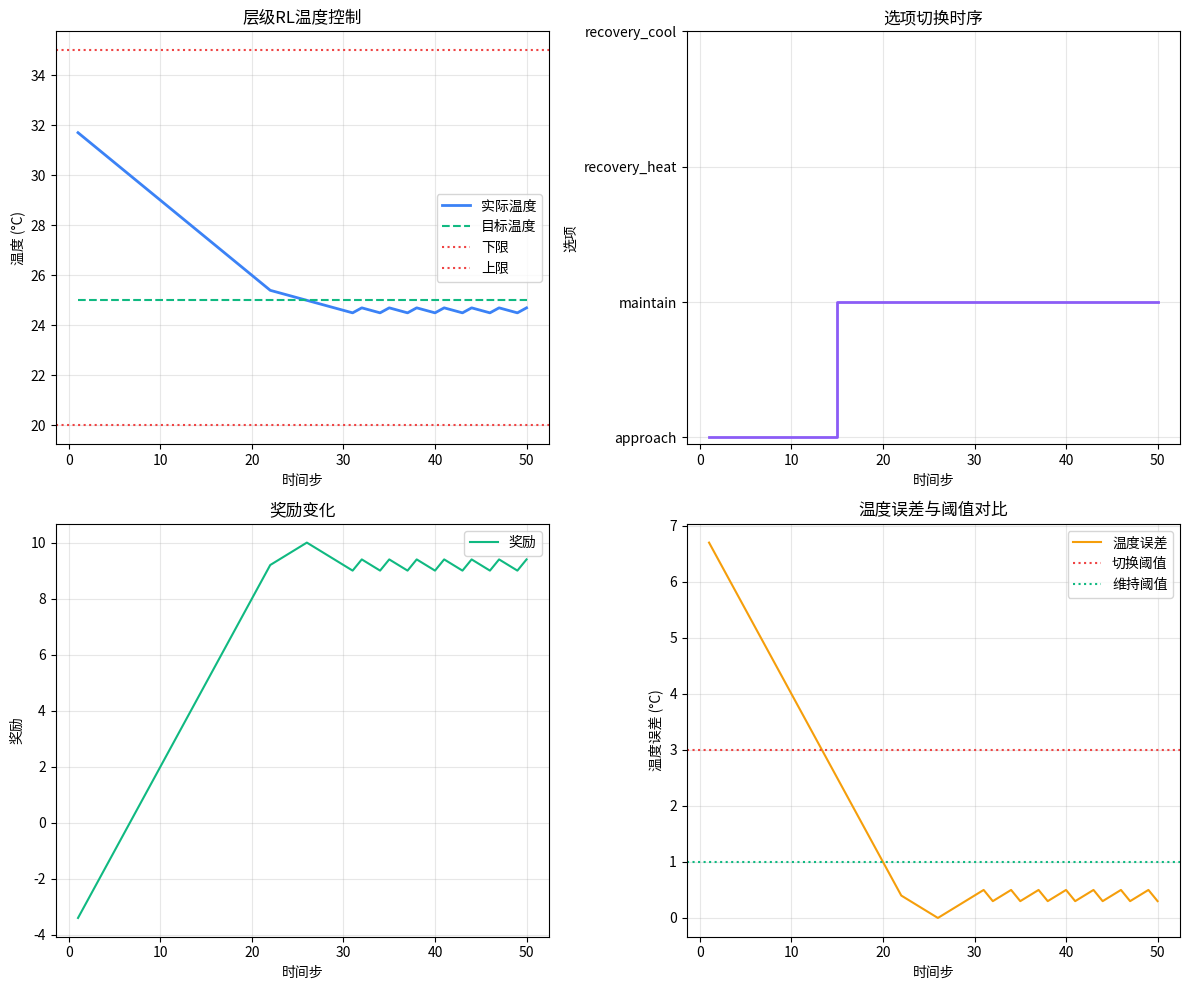

Generate this figure with matplotlib:
#!/usr/bin/env python3
# -*- coding: utf-8 -*-
"""
=============================================
 学习版：层级强化学习 (Hierarchical RL)
=============================================

📚 学习目标：
1. 理解层级决策架构
2. 掌握选项架构 (Option Architecture)
3. 学会分解复杂任务
4. 理解时间抽象的意义

🔧 技术要点：
- 高层策略 (High-level Policy)
- 低层策略 (Low-level Policy)
- 选项 (Option)
- 时间抽象 (Temporal Abstraction)

💡 适用场景：
- 复杂任务分解
- 长期规划任务
- 多阶段任务

🚀 运行方式：python learn_hierarchical_rl.py
"""

import numpy as np
import os
os.environ['MPLBACKEND'] = 'Agg'
import matplotlib
matplotlib.use('Agg')
import matplotlib.pyplot as plt

# =============================================
# 第1部分：层级强化学习智能体实现
# =============================================

class HierarchicalRLAgent:
    """
    层级强化学习智能体
    
    架构说明：
    ┌─────────────────────────────────────────────┐
    │           高层策略 (High-level)            │
    │     决策：选择"选项"或"任务模式"            │
    │     例如：'approach' vs 'maintain'         │
    │     频率：低（每N步决策一次）               │
    └────────────────────┬───────────────────────┘
                         │ 选项指令
                         ▼
    ┌─────────────────────────────────────────────┐
    │           低层策略 (Low-level)             │
    │     执行：根据选项执行具体动作              │
    │     例如：'heat', 'cool', 'idle'           │
    │     频率：高（每步决策）                    │
    └────────────────────┬───────────────────────┘
                         │ 具体动作
                         ▼
    ┌─────────────────────────────────────────────┐
    │              环境 (Environment)            │
    │           执行动作，更新状态                │
    └─────────────────────────────────────────────┘
    
    选项定义：
    - 'approach': 快速接近目标温度
    - 'maintain': 精细维持目标温度
    - 'recovery': 从边界恢复
    """
    
    def __init__(self, temp_min=20.0, temp_max=35.0, target_temp=25.0):
        """
        初始化参数
        
        参数：
        - temp_min: 温度下限
        - temp_max: 温度上限
        - target_temp: 目标温度
        """
        self.temp_min = temp_min
        self.temp_max = temp_max
        self.target_temp = target_temp
        
        # 当前选项（由高层策略决定）
        self.current_option = 'maintain'
        
        # 选项切换阈值
        self.approach_threshold = 3.0  # 误差大于此值时进入approach模式
        self.maintain_threshold = 1.0  # 误差小于此值时进入maintain模式
        
        # 当前状态
        self.current_temp = None
        self.step_count = 0
        self.option_step_count = 0
    
    def reset(self, initial_temp=None):
        """重置环境"""
        if initial_temp is None:
            self.current_temp = np.random.uniform(22, 28)
        else:
            self.current_temp = initial_temp
        self.step_count = 0
        self.option_step_count = 0
        self.current_option = 'maintain'
        print(f"🔄 环境已重置，初始温度: {self.current_temp:.1f}°C")
    
    def high_level_policy(self):
        """
        高层策略：选择选项（任务模式）
        
        决策逻辑：
        - 如果温度误差 > approach_threshold → 'approach' 模式（快速接近）
        - 如果温度接近边界 → 'recovery' 模式（恢复）
        - 否则 → 'maintain' 模式（精细维持）
        
        返回：
        - option: 当前选项
        """
        temp_error = self.current_temp - self.target_temp
        abs_error = abs(temp_error)
        
        # 检查是否接近边界
        distance_to_lower = self.current_temp - self.temp_min
        distance_to_upper = self.temp_max - self.current_temp
        
        # 边界恢复模式
        if distance_to_lower < 2.0:
            option = 'recovery_heat'
        elif distance_to_upper < 2.0:
            option = 'recovery_cool'
        # 快速接近模式
        elif abs_error > self.approach_threshold:
            option = 'approach'
        # 精细维持模式
        else:
            option = 'maintain'
        
        # 记录选项切换
        if option != self.current_option:
            print(f"🔀 选项切换: {self.current_option} → {option}")
            self.current_option = option
            self.option_step_count = 0
        
        self.option_step_count += 1
        
        return self.current_option
    
    def low_level_policy(self, option):
        """
        低层策略：根据选项执行具体动作
        
        参数：
        - option: 当前选项
        
        返回：
        - action: 具体动作 ('heat', 'cool', 'idle')
        """
        temp_error = self.current_temp - self.target_temp
        
        if option == 'approach':
            # 快速接近：使用较大动作
            if temp_error < -1.0:
                return 'heat'
            elif temp_error > 1.0:
                return 'cool'
            else:
                return 'idle'
        
        elif option == 'maintain':
            # 精细维持：使用更小的阈值
            if temp_error < -0.5:
                return 'heat'
            elif temp_error > 0.5:
                return 'cool'
            else:
                return 'idle'
        
        elif option == 'recovery_heat':
            # 边界恢复：强制加热
            return 'heat'
        
        elif option == 'recovery_cool':
            # 边界恢复：强制冷却
            return 'cool'
        
        else:
            return 'idle'
    
    def select_action(self):
        """
        层级决策：先选选项，再选动作
        
        返回：
        - action: 最终动作
        - option: 当前选项
        """
        option = self.high_level_policy()
        action = self.low_level_policy(option)
        return action, option
    
    def step(self, action):
        """执行动作，更新状态"""
        delta_temp = -0.1  # 自然散热
        
        if action == 'heat':
            delta_temp += 0.3
        elif action == 'cool':
            delta_temp -= 0.2
        
        self.current_temp = max(self.temp_min, min(self.temp_max, self.current_temp + delta_temp))
        self.step_count += 1
        
        # 计算奖励
        temp_error = abs(self.current_temp - self.target_temp)
        reward = 10.0 - temp_error * 2
        
        if self.current_temp <= self.temp_min or self.current_temp >= self.temp_max:
            reward -= 50.0
        
        done = self.step_count >= 100
        
        return reward, done

# =============================================
# 第2部分：可视化工具
# =============================================

def plot_results(results):
    """绘制完整结果"""
    steps = [r['step'] for r in results]
    temps = [r['temperature'] for r in results]
    options = [r['option'] for r in results]
    
    fig, ((ax1, ax2), (ax3, ax4)) = plt.subplots(2, 2, figsize=(12, 10))
    
    # 温度曲线
    ax1.plot(steps, temps, label='实际温度', color='#3B82F6', linewidth=2)
    ax1.plot(steps, [25]*len(steps), label='目标温度', color='#10B981', linestyle='--')
    ax1.axhline(y=20, color='#EF4444', linestyle=':', label='下限')
    ax1.axhline(y=35, color='#EF4444', linestyle=':', label='上限')
    ax1.set_xlabel('时间步')
    ax1.set_ylabel('温度 (°C)')
    ax1.set_title('层级RL温度控制')
    ax1.legend()
    ax1.grid(True, alpha=0.3)
    
    # 选项切换
    option_codes = {'approach': 1, 'maintain': 2, 'recovery_heat': 3, 'recovery_cool': 4}
    option_values = [option_codes[opt] for opt in options]
    ax2.step(steps, option_values, where='post', color='#8B5CF6', linewidth=2)
    ax2.set_yticks([1, 2, 3, 4])
    ax2.set_yticklabels(['approach', 'maintain', 'recovery_heat', 'recovery_cool'])
    ax2.set_xlabel('时间步')
    ax2.set_ylabel('选项')
    ax2.set_title('选项切换时序')
    ax2.grid(True, alpha=0.3)
    
    # 奖励变化
    rewards = [r['reward'] for r in results]
    ax3.plot(steps, rewards, label='奖励', color='#10B981')
    ax3.set_xlabel('时间步')
    ax3.set_ylabel('奖励')
    ax3.set_title('奖励变化')
    ax3.legend()
    ax3.grid(True, alpha=0.3)
    
    # 温度误差
    errors = [abs(r['temperature'] - 25) for r in results]
    ax4.plot(steps, errors, label='温度误差', color='#F59E0B')
    ax4.axhline(y=3.0, color='#EF4444', linestyle=':', label='切换阈值')
    ax4.axhline(y=1.0, color='#10B981', linestyle=':', label='维持阈值')
    ax4.set_xlabel('时间步')
    ax4.set_ylabel('温度误差 (°C)')
    ax4.set_title('温度误差与阈值对比')
    ax4.legend()
    ax4.grid(True, alpha=0.3)
    
    plt.tight_layout()
    plt.savefig('hierarchical_rl_results.png')
    plt.close()

# =============================================
# 第3部分：演示和学习练习
# =============================================

def run_demo():
    """完整演示流程"""
    print("=" * 70)
    print(" 📚 层级强化学习 - 学习演示")
    print("=" * 70)
    print()
    print("🎯 学习目标：")
    print("  1. 理解层级决策架构")
    print("  2. 掌握选项切换逻辑")
    print("  3. 理解时间抽象的意义")
    print()
    print("📋 实验设置：")
    print(f"  - 温度范围: {20}°C ~ {35}°C")
    print(f"  - 目标温度: {25}°C")
    print(f"  - 接近阈值: {3.0}°C")
    print(f"  - 维持阈值: {1.0}°C")
    print()
    print("🔧 选项定义：")
    print("  - 'approach': 快速接近目标（误差>3°C）")
    print("  - 'maintain': 精细维持（误差<1°C）")
    print("  - 'recovery_heat': 边界恢复-加热")
    print("  - 'recovery_cool': 边界恢复-冷却")
    print("=" * 70)
    
    # 创建智能体
    agent = HierarchicalRLAgent(temp_min=20.0, temp_max=35.0, target_temp=25.0)
    
    # 设置极端初始条件
    print("\n🔬 测试场景：初始温度远离目标")
    agent.reset(initial_temp=32.0)
    
    # 运行策略
    print("\n▶️ 开始运行...")
    results = []
    
    while agent.step_count < 50:
        action, option = agent.select_action()
        reward, done = agent.step(action)
        
        results.append({
            'step': agent.step_count,
            'temperature': round(agent.current_temp, 2),
            'action': action,
            'option': option,
            'reward': round(reward, 2)
        })
        
        # 每5步输出
        if agent.step_count % 5 == 0:
            print(f"\n步骤 {agent.step_count}:")
            print(f"  温度: {agent.current_temp:.1f}°C | 目标: {agent.target_temp}°C")
            print(f"  误差: {abs(agent.current_temp - agent.target_temp):.1f}°C")
            print(f"  当前选项: {option}")
            print(f"  执行动作: {action}")
    
    # 分析结果
    print("\n" + "=" * 70)
    print("📊 实验结果分析")
    print("=" * 70)
    
    temps = [r['temperature'] for r in results]
    print(f"\n📈 温度统计:")
    print(f"  平均温度: {np.mean(temps):.2f}°C")
    print(f"  温度波动: {np.std(temps):.2f}°C")
    print(f"  最低温度: {min(temps):.2f}°C")
    print(f"  最高温度: {max(temps):.2f}°C")
    
    print(f"\n📊 选项分布:")
    option_counts = {}
    for r in results:
        option_counts[r['option']] = option_counts.get(r['option'], 0) + 1
    for opt, count in option_counts.items():
        print(f"  {opt}: {count}步 ({count/len(results)*100:.1f}%)")
    
    # 可视化
    print("\n📉 生成可视化图表...")
    plot_results(results)

def learning_exercises():
    """学习练习"""
    print("\n" + "=" * 70)
    print(" 💡 思考与练习")
    print("=" * 70)
    print()
    print("📝 问题1：")
    print("  如果接近阈值设置为5°C，会有什么变化？")
    print("  提示：修改 self.approach_threshold = 5.0")
    print()
    print("📝 问题2：")
    print("  如果去掉边界恢复选项，会发生什么？")
    print("  提示：注释掉recovery相关的代码")
    print()
    print("📝 问题3：")
    print("  为什么需要层级架构？单层策略有什么缺点？")
    print("  提示：考虑复杂任务的学习效率")
    print()
    print("🔧 扩展练习：")
    print("  添加新选项 'explore'，用于探索温度动态")
    print("  提示：随机选择动作，收集环境信息")
    print()

if __name__ == "__main__":
    run_demo()
    learning_exercises()
    print("✅ 学习演示完成！")
